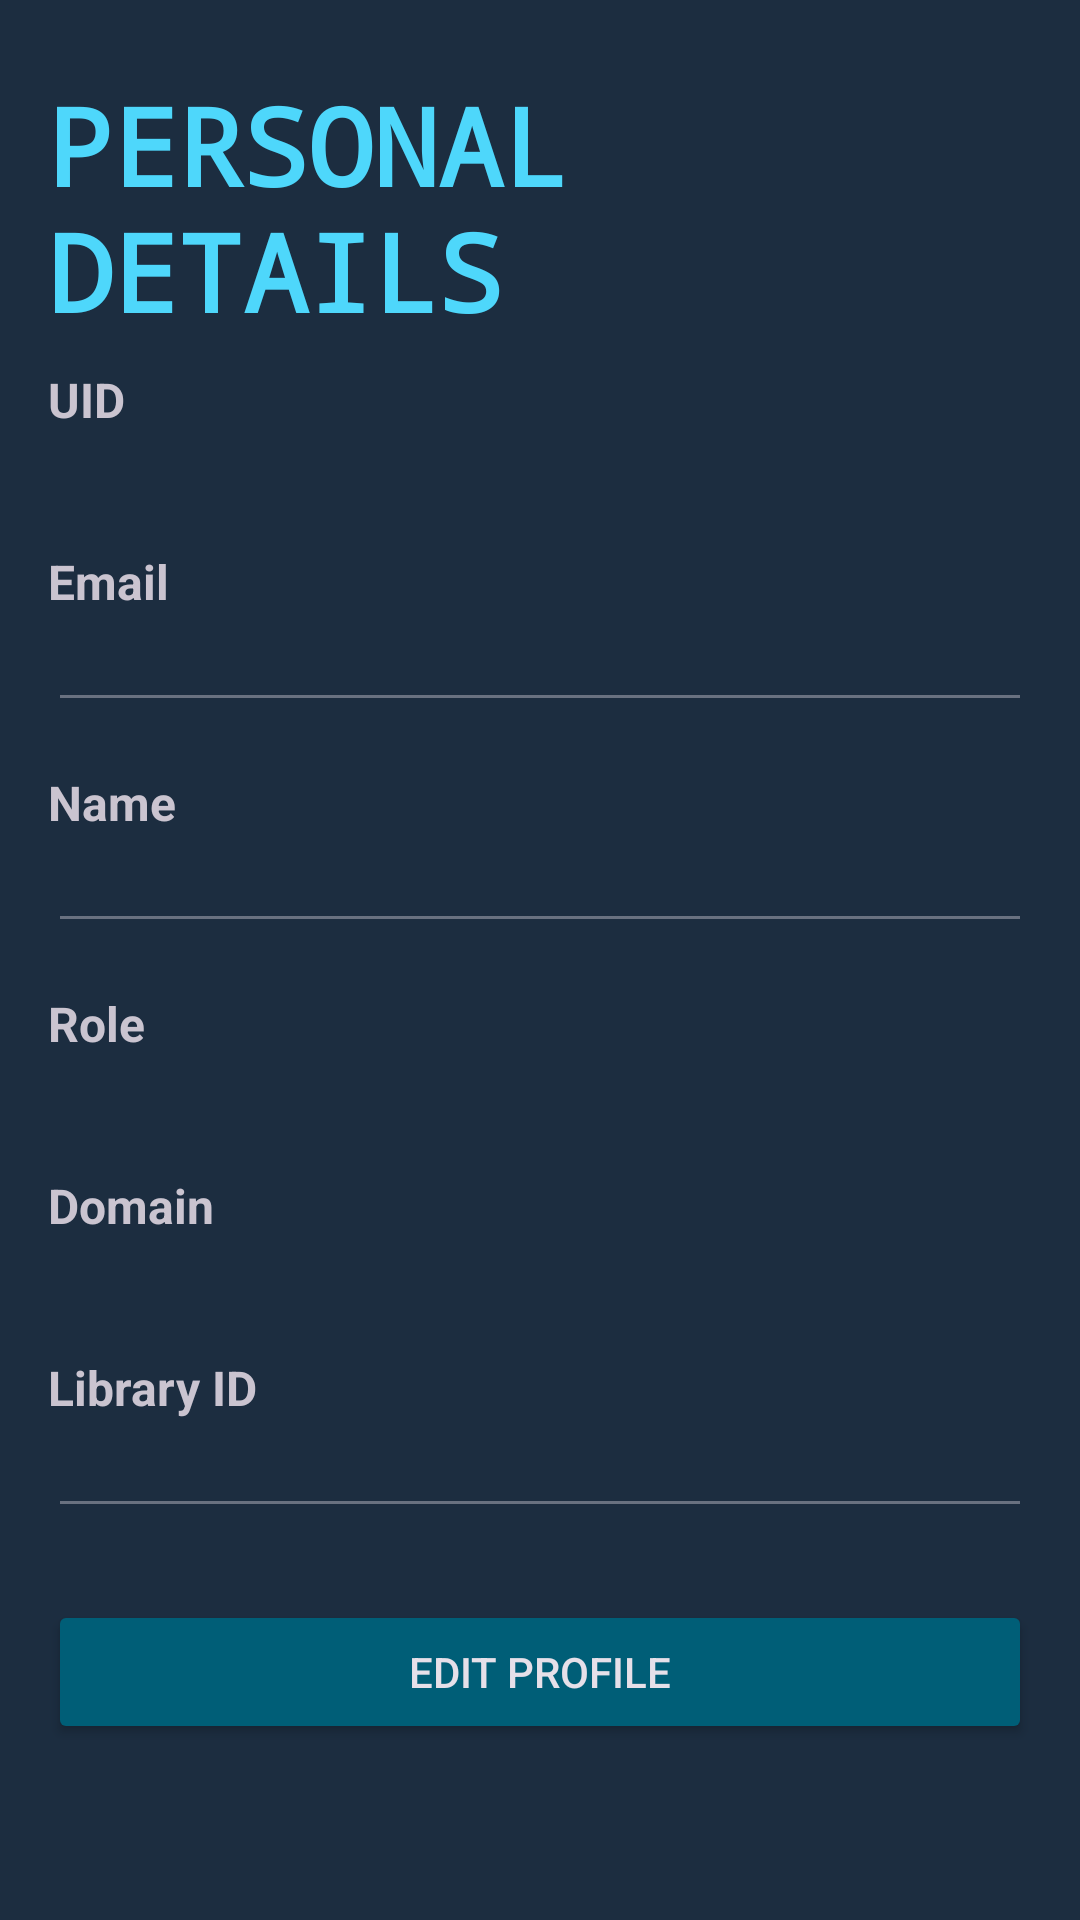

Produce the Android XML layout that renders to this screen, including the resource entries it uses.
<!-- AndroidManifest.xml: application theme Base.Theme.Innogeeks -->
<!-- res/layout/fragment_personal_details.xml -->
<?xml version="1.0" encoding="utf-8"?>
<ScrollView xmlns:android="http://schemas.android.com/apk/res/android"
    xmlns:app="http://schemas.android.com/apk/res-auto"
    android:layout_width="match_parent"
    android:layout_height="match_parent"
    android:background="@color/lightBlack"
    android:padding="16dp">

    <LinearLayout
        android:layout_width="match_parent"
        android:layout_height="wrap_content"
        android:orientation="vertical">

        <TextView
            android:layout_width="wrap_content"
            android:layout_height="wrap_content"
            android:text="PERSONAL DETAILS"
            android:fontFamily="monospace"
            android:textColor="@color/InnoLightBlue"
            android:layout_gravity="center"
            android:textStyle="bold"
            android:textSize="36sp"
            android:layout_marginTop="8dp"/>

        
        <TextView
            android:layout_width="wrap_content"
            android:layout_height="wrap_content"
            android:text="UID"
            android:textStyle="bold"
            android:textSize="16sp"
            android:layout_marginTop="8dp"/>

        <TextView
            android:id="@+id/tvUid"
            android:layout_width="match_parent"
            android:layout_height="wrap_content"
            android:layout_marginTop="4dp"
            android:textSize="14sp"/>

        
        <TextView
            android:layout_width="wrap_content"
            android:layout_height="wrap_content"
            android:text="Email"
            android:textStyle="bold"
            android:textSize="16sp"
            android:layout_marginTop="16dp"/>

        <EditText
            android:id="@+id/etEmail"
            android:layout_width="match_parent"
            android:layout_height="wrap_content"
            android:enabled="false"
            android:inputType="textEmailAddress"
            android:textSize="14sp"/>

        
        <TextView
            android:layout_width="wrap_content"
            android:layout_height="wrap_content"
            android:text="Name"
            android:textStyle="bold"
            android:textSize="16sp"
            android:layout_marginTop="16dp"/>

        <EditText
            android:id="@+id/etName"
            android:layout_width="match_parent"
            android:layout_height="wrap_content"
            android:enabled="false"
            android:inputType="textPersonName"
            android:textSize="14sp"/>

        
        <TextView
            android:layout_width="wrap_content"
            android:layout_height="wrap_content"
            android:text="Role"
            android:textStyle="bold"
            android:textSize="16sp"
            android:layout_marginTop="16dp"/>

        <TextView
            android:id="@+id/tvRole"
            android:layout_width="match_parent"
            android:layout_height="wrap_content"
            android:layout_marginTop="4dp"
            android:textSize="14sp"/>

        
        <TextView
            android:layout_width="wrap_content"
            android:layout_height="wrap_content"
            android:text="Domain"
            android:textStyle="bold"
            android:textSize="16sp"
            android:layout_marginTop="16dp"/>

        <TextView
            android:id="@+id/tvDomain"
            android:layout_width="match_parent"
            android:layout_height="wrap_content"
            android:layout_marginTop="4dp"
            android:textSize="14sp"/>

        
        <TextView
            android:layout_width="wrap_content"
            android:layout_height="wrap_content"
            android:text="Library ID"
            android:textStyle="bold"
            android:textSize="16sp"
            android:layout_marginTop="16dp"/>

        <EditText
            android:id="@+id/etLibraryId"
            android:layout_width="match_parent"
            android:layout_height="wrap_content"
            android:enabled="false"
            android:inputType="text"
            android:textSize="14sp"/>

        
        <Button
            android:id="@+id/btnEditSave"
            android:layout_width="match_parent"
            android:layout_height="wrap_content"
            android:layout_marginTop="24dp"
            android:backgroundTint="@color/InnoDarkBlue"
            android:text="Edit Profile"/>

    </LinearLayout>
</ScrollView>
<!-- resources referenced by this layout -->
<resources>
  <color name="InnoDarkBlue">#005e77</color>
  <color name="InnoLightBlue">#4ed7fb</color>
  <color name="lightBlack">#1C2D40</color>
  <style name="Base.Theme.Innogeeks" parent="Theme.Material3.Dark.NoActionBar">
          
          
          <item name="android:statusBarColor">#0FFFFF00</item>
      </style>
</resources>
